Run: headless pygame with SDL's dummy video driver; simulated clock (each Clock.tick advances the game by its frame time, no real sleeping); random seed 0; keys injected as events and as key.get_pressed() state; no mouse input.
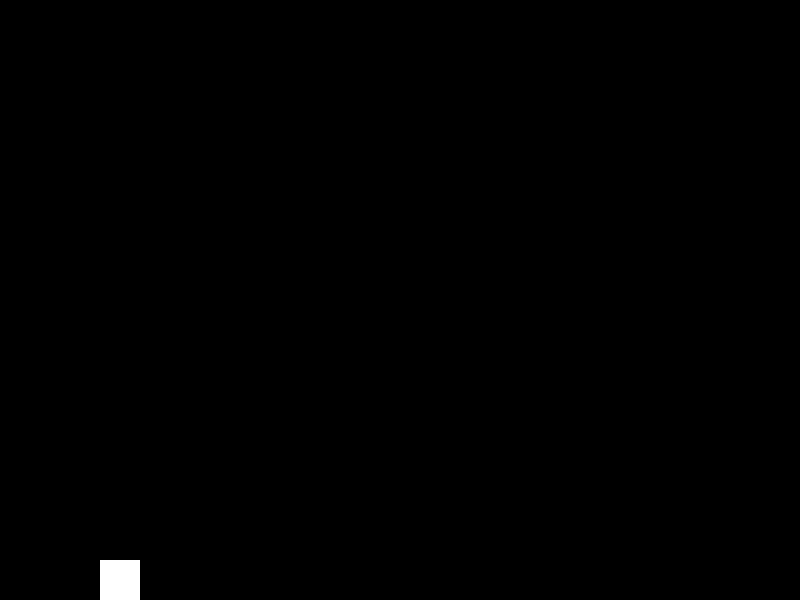
Frame 1 of 4 · flips 1–60 · no input
Frame 2 of 4 · flips 61–180 · tapped SPACE, RETURN · held RIGHT (→), D · screen unchanged from frame 1, image omitted
Frame 3 of 4 · flips 181–300 · held DOWN (↓), S · screen unchanged from frame 2, image omitted
Frame 4 of 4 · flips 301–420 · held LEFT (←), A, UP (↑), W · screen unchanged from frame 3, image omitted

The pygame program that drew these frames:

import pygame

pygame.init()
SCREEN_WIDTH = 800
SCREEN_HEIGHT = 600
RUNNING = True
FPS = 144

screen = pygame.display.set_mode((SCREEN_WIDTH, SCREEN_HEIGHT))
clock = pygame.time.Clock()

gravity = 1000
player_size = 50
dt = 0

class Player:
    def __init__(self, x,y, size) -> None:
        self.x = int(x)
        self.y = int(y)
        self.size = size

player = Player(SCREEN_WIDTH // 8, SCREEN_HEIGHT // 2, 40)

obstacles = []

while RUNNING:
    for event in pygame.event.get():
        if event.type == pygame.QUIT:
            RUNNING = False
    screen.fill((0, 0, 0))
    
    
    keys = pygame.key.get_pressed()
    pygame.draw.rect(screen, (255, 255, 255), (player.x, player.y, player.size, player.size))
    
    #applies gravity to player
    player.y += gravity * dt
    
    #stops player from going off screen
    if player.y > SCREEN_HEIGHT - player.size:
        player.y = SCREEN_HEIGHT - player.size
    if player.y < 0:
        player.y = 0 + player.size/2
    
    #list of commands
    if keys[pygame.K_SPACE]:
        player.y -= 3000 * dt
    if keys[pygame.K_q]:
        RUNNING = False
    
    #print player position [DEBUG]
    print(player.x, player.y)
    
    
    pygame.display.flip()
    dt = clock.tick(FPS) / 1000
    clock.tick(60)

pygame.quit()
